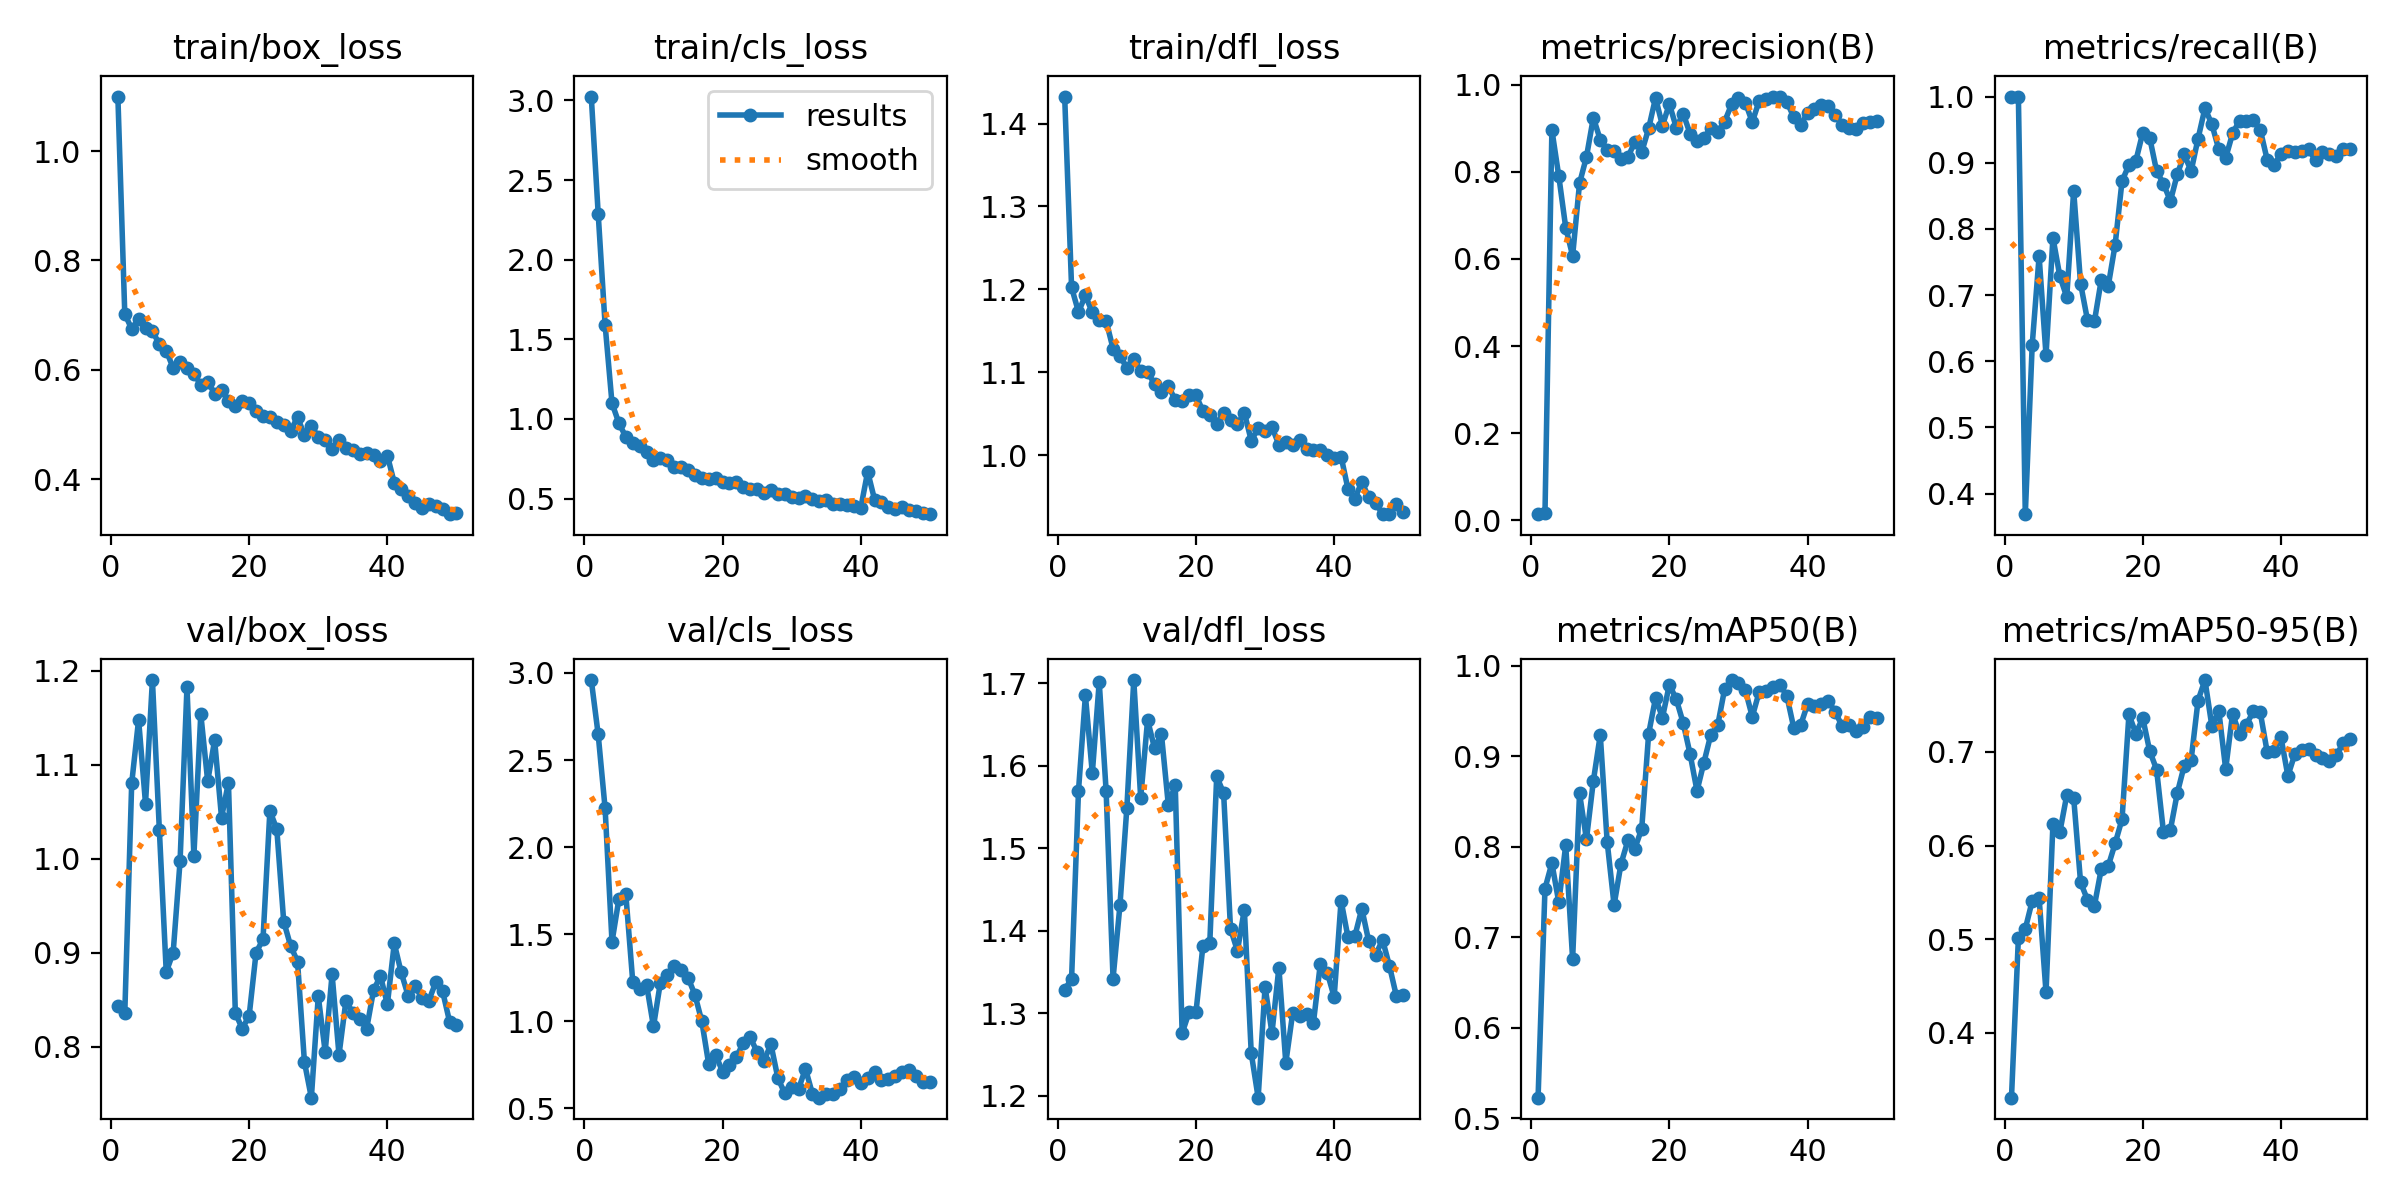

Source data for this figure (header and first rows):
epoch, train/box_loss, train/cls_loss, train/dfl_loss, metrics/precision(B), metrics/recall(B), metrics/mAP50(B), metrics/mAP50-95(B), val/box_loss, val/cls_loss, val/dfl_loss, lr/pg0, lr/pg1, lr/pg2
1, 1.1, 3.024, 1.433, 0.01386, 1, 0.5228, 0.3306, 0.8436, 2.959, 1.328, 0.00015, 0.00015, 0.00015
2, 0.702, 2.289, 1.202, 0.01547, 1, 0.754, 0.5011, 0.8355, 2.647, 1.342, 0.0003063, 0.0003063, 0.0003063
3, 0.6746, 1.592, 1.173, 0.8962, 0.3689, 0.7821, 0.511, 1.08, 2.223, 1.57, 0.0004562, 0.0004562, 0.0004562
4, 0.6929, 1.099, 1.193, 0.7898, 0.6247, 0.7386, 0.5408, 1.148, 1.456, 1.685, 0.0005996, 0.0005996, 0.0005996
5, 0.6762, 0.9738, 1.172, 0.672, 0.7588, 0.8019, 0.5438, 1.059, 1.703, 1.591, 0.0007366, 0.0007366, 0.0007366
6, 0.6708, 0.8874, 1.163, 0.6072, 0.6091, 0.6761, 0.4432, 1.19, 1.729, 1.701, 0.0008672, 0.0008672, 0.0008672
7, 0.6468, 0.8497, 1.162, 0.7736, 0.7867, 0.8592, 0.6229, 1.031, 1.228, 1.569, 0.0009914, 0.0009914, 0.0009914
8, 0.6349, 0.8308, 1.129, 0.8341, 0.7286, 0.8084, 0.6144, 0.8795, 1.185, 1.342, 0.001077, 0.001077, 0.001077
9, 0.6033, 0.7905, 1.119, 0.9244, 0.6969, 0.8729, 0.6538, 0.9, 1.21, 1.431, 0.001052, 0.001052, 0.001052
10, 0.614, 0.7423, 1.106, 0.8735, 0.8578, 0.9238, 0.6511, 0.9972, 0.9703, 1.549, 0.001027, 0.001027, 0.001027
11, 0.6027, 0.7548, 1.116, 0.8507, 0.7174, 0.8056, 0.5607, 1.182, 1.223, 1.704, 0.001002, 0.001002, 0.001002
12, 0.5924, 0.7395, 1.101, 0.8485, 0.6622, 0.7357, 0.542, 1.003, 1.269, 1.561, 0.0009778, 0.0009778, 0.0009778
13, 0.573, 0.7007, 1.1, 0.83, 0.6601, 0.7813, 0.5356, 1.154, 1.316, 1.655, 0.000953, 0.000953, 0.000953
14, 0.5783, 0.6981, 1.086, 0.8338, 0.7234, 0.8071, 0.5752, 1.082, 1.293, 1.621, 0.0009283, 0.0009283, 0.0009283
15, 0.5564, 0.6806, 1.076, 0.8684, 0.7136, 0.7981, 0.578, 1.126, 1.251, 1.638, 0.0009035, 0.0009035, 0.0009035
16, 0.5638, 0.651, 1.084, 0.8453, 0.776, 0.82, 0.6022, 1.044, 1.152, 1.552, 0.0008787, 0.0008787, 0.0008787
17, 0.5427, 0.6306, 1.066, 0.8995, 0.8724, 0.925, 0.6281, 1.081, 0.9993, 1.577, 0.000854, 0.000854, 0.000854
18, 0.5334, 0.6257, 1.066, 0.9698, 0.8966, 0.9646, 0.7401, 0.8357, 0.7523, 1.276, 0.0008293, 0.0008293, 0.0008293
19, 0.543, 0.627, 1.072, 0.9062, 0.9029, 0.943, 0.7197, 0.8192, 0.8069, 1.301, 0.0008045, 0.0008045, 0.0008045
20, 0.5387, 0.6046, 1.072, 0.956, 0.9455, 0.9795, 0.7361, 0.833, 0.7114, 1.301, 0.0007797, 0.0007797, 0.0007797
21, 0.5248, 0.6, 1.053, 0.9015, 0.938, 0.9632, 0.7012, 0.9, 0.7515, 1.381, 0.000755, 0.000755, 0.000755
22, 0.516, 0.6025, 1.049, 0.9338, 0.8875, 0.9371, 0.6813, 0.9141, 0.7937, 1.385, 0.0007302, 0.0007302, 0.0007302
23, 0.5135, 0.5727, 1.038, 0.8875, 0.868, 0.9026, 0.6142, 1.051, 0.8772, 1.587, 0.0007055, 0.0007055, 0.0007055
24, 0.5051, 0.5598, 1.051, 0.8698, 0.8421, 0.8619, 0.6169, 1.031, 0.9078, 1.567, 0.0006808, 0.0006808, 0.0006808
25, 0.4985, 0.5616, 1.042, 0.8776, 0.8827, 0.8933, 0.6562, 0.933, 0.8246, 1.402, 0.000656, 0.000656, 0.000656
26, 0.4887, 0.5368, 1.037, 0.9011, 0.9124, 0.9242, 0.6854, 0.9072, 0.7748, 1.376, 0.0006312, 0.0006312, 0.0006312
27, 0.513, 0.5521, 1.051, 0.892, 0.8874, 0.9345, 0.6917, 0.8905, 0.8675, 1.426, 0.0006065, 0.0006065, 0.0006065
28, 0.4804, 0.5269, 1.018, 0.9154, 0.9364, 0.9746, 0.755, 0.7835, 0.6747, 1.252, 0.0005818, 0.0005818, 0.0005818
29, 0.4968, 0.5284, 1.032, 0.9548, 0.9824, 0.9845, 0.7769, 0.7457, 0.5864, 1.198, 0.000557, 0.000557, 0.000557
30, 0.4772, 0.513, 1.029, 0.9686, 0.9581, 0.9808, 0.7277, 0.8536, 0.621, 1.332, 0.0005322, 0.0005322, 0.0005322
31, 0.4719, 0.5051, 1.034, 0.959, 0.9202, 0.973, 0.7441, 0.7945, 0.6122, 1.276, 0.0005075, 0.0005075, 0.0005075
32, 0.4553, 0.5157, 1.013, 0.9141, 0.9073, 0.9439, 0.6817, 0.8769, 0.7277, 1.355, 0.0004827, 0.0004827, 0.0004827
33, 0.4708, 0.4963, 1.016, 0.9633, 0.9442, 0.9715, 0.741, 0.7913, 0.584, 1.24, 0.000458, 0.000458, 0.000458
34, 0.4561, 0.4828, 1.012, 0.9683, 0.9636, 0.9724, 0.7189, 0.8485, 0.5616, 1.3, 0.0004332, 0.0004332, 0.0004332
35, 0.4531, 0.4925, 1.018, 0.9723, 0.9624, 0.9772, 0.7294, 0.8362, 0.5814, 1.297, 0.0004085, 0.0004085, 0.0004085
36, 0.4452, 0.4672, 1.007, 0.9728, 0.9649, 0.9793, 0.7433, 0.8296, 0.5799, 1.299, 0.0003837, 0.0003837, 0.0003837
37, 0.448, 0.4668, 1.006, 0.961, 0.95, 0.967, 0.7425, 0.819, 0.6139, 1.289, 0.000359, 0.000359, 0.000359
38, 0.445, 0.4592, 1.006, 0.9255, 0.9047, 0.9316, 0.7003, 0.8599, 0.6659, 1.36, 0.0003343, 0.0003343, 0.0003343
39, 0.4338, 0.4505, 0.9999, 0.9075, 0.8968, 0.9347, 0.7007, 0.8753, 0.6827, 1.349, 0.0003095, 0.0003095, 0.0003095
40, 0.4431, 0.4413, 0.9962, 0.9349, 0.9136, 0.9578, 0.7158, 0.8449, 0.6463, 1.32, 0.0002848, 0.0002848, 0.0002848
41, 0.3932, 0.669, 0.9983, 0.9445, 0.9182, 0.9553, 0.6744, 0.9097, 0.677, 1.437, 0.00026, 0.00026, 0.00026
42, 0.3821, 0.493, 0.9591, 0.9546, 0.9159, 0.9585, 0.6976, 0.8789, 0.7111, 1.392, 0.0002352, 0.0002352, 0.0002352
43, 0.3687, 0.4802, 0.9476, 0.9522, 0.918, 0.9609, 0.702, 0.8544, 0.6632, 1.394, 0.0002105, 0.0002105, 0.0002105
44, 0.3569, 0.4473, 0.9679, 0.9314, 0.9201, 0.9496, 0.7031, 0.8643, 0.6706, 1.427, 0.0001857, 0.0001857, 0.0001857
45, 0.3463, 0.4356, 0.9489, 0.9084, 0.9037, 0.9332, 0.6966, 0.8518, 0.6888, 1.387, 0.000161, 0.000161, 0.000161
46, 0.3544, 0.4444, 0.9427, 0.9004, 0.9166, 0.9343, 0.6937, 0.8489, 0.7101, 1.371, 0.0001363, 0.0001363, 0.0001363
47, 0.3516, 0.427, 0.9288, 0.8991, 0.9128, 0.9276, 0.6906, 0.8685, 0.7207, 1.389, 0.0001115, 0.0001115, 0.0001115
48, 0.3454, 0.422, 0.9291, 0.9122, 0.9101, 0.9327, 0.6968, 0.8587, 0.6838, 1.357, 8.675e-05, 8.675e-05, 8.675e-05
49, 0.3359, 0.4089, 0.9414, 0.9141, 0.9205, 0.944, 0.7091, 0.8267, 0.6541, 1.321, 6.2e-05, 6.2e-05, 6.2e-05
50, 0.3373, 0.4023, 0.9313, 0.9158, 0.9204, 0.9427, 0.7137, 0.8233, 0.6511, 1.322, 3.725e-05, 3.725e-05, 3.725e-05
